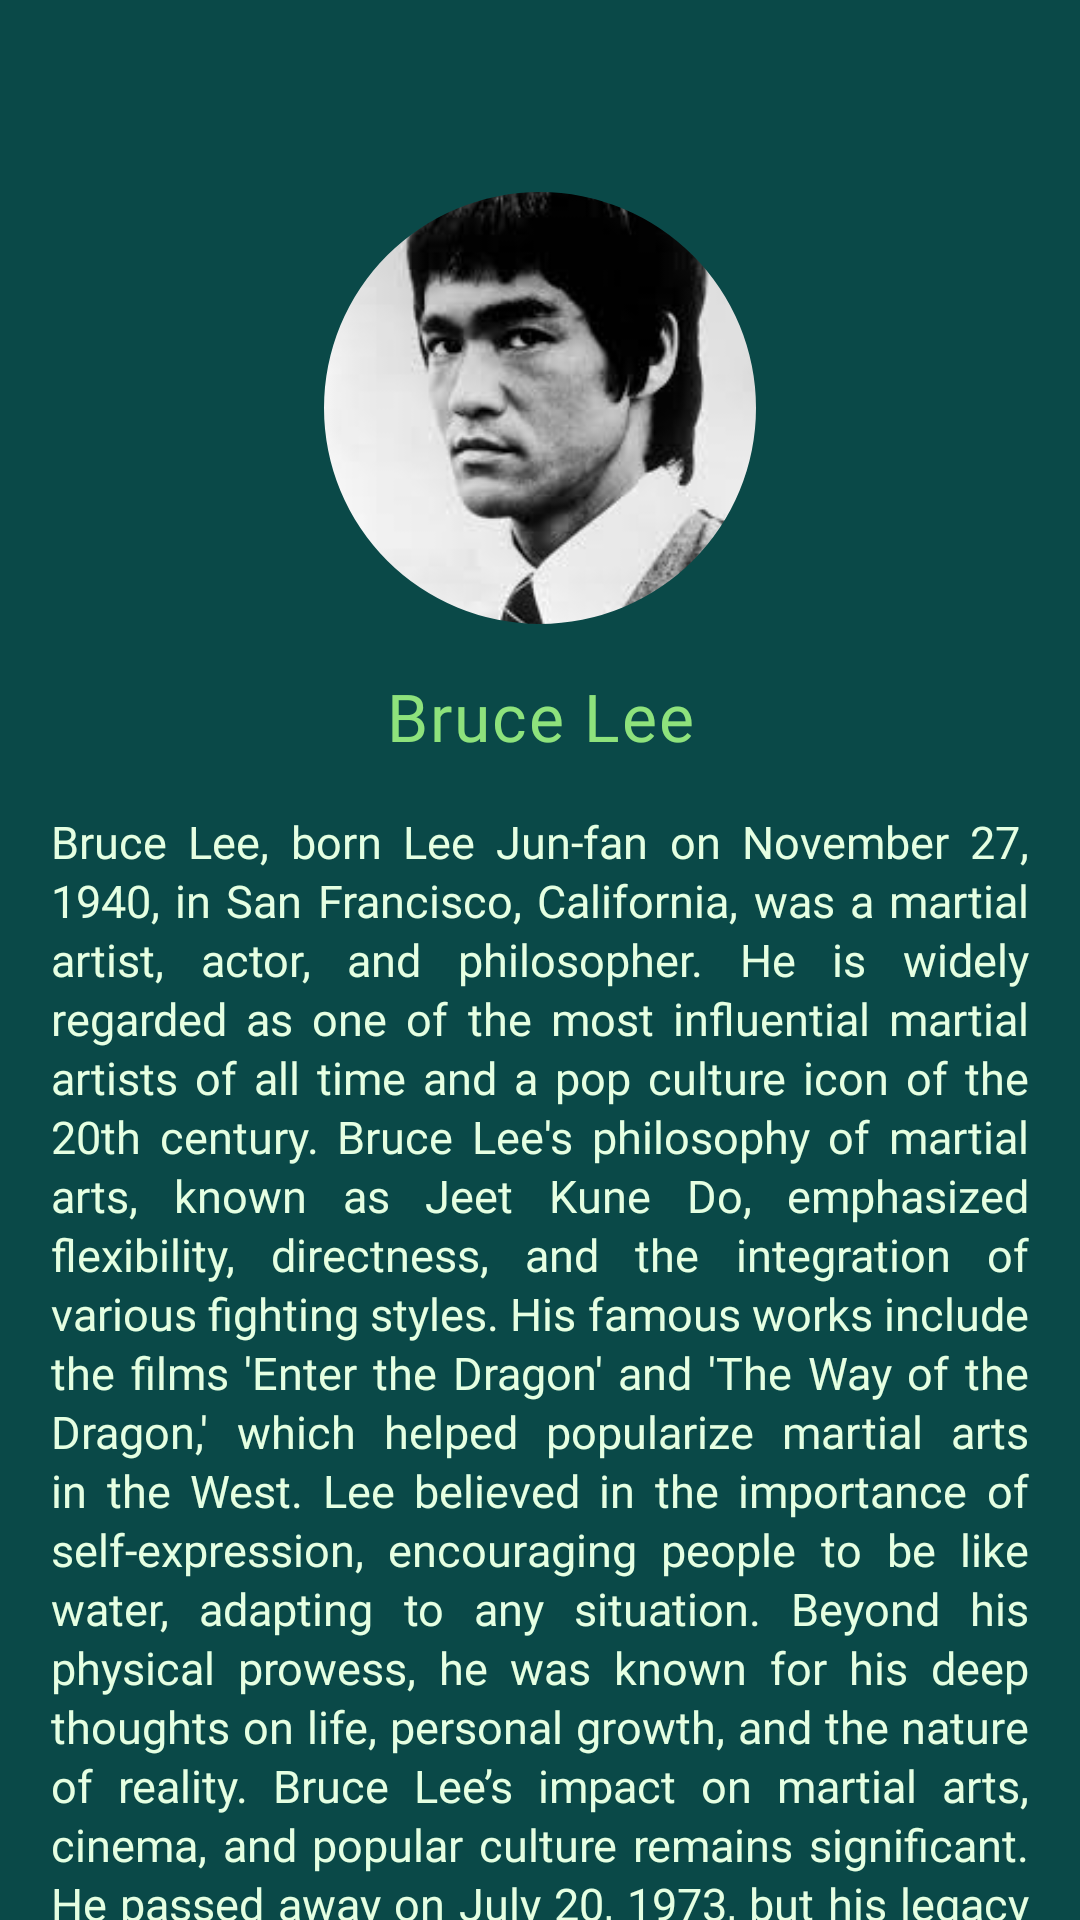

Write the Android layout XML for this screen, with the resource values it uses.
<!-- AndroidManifest.xml: application theme Theme.QuotesApp -->
<!-- res/layout/author_info_screen.xml -->
<?xml version="1.0" encoding="utf-8"?>
<FrameLayout xmlns:android="http://schemas.android.com/apk/res/android"
    xmlns:app="http://schemas.android.com/apk/res-auto"
    android:layout_width="match_parent"
    android:background="#0A4948"
    android:paddingTop="32dp"
    android:layout_height="match_parent">

    <androidx.core.widget.NestedScrollView
        android:layout_width="match_parent"
        android:scrollbars="none"
        android:layout_height="wrap_content">

        <androidx.constraintlayout.widget.ConstraintLayout
            android:layout_width="match_parent"
            android:layout_height="wrap_content">

            <ImageView
                android:id="@+id/btn_back"
                android:layout_width="35dp"
                android:layout_marginStart="12dp"
                android:padding="4dp"
                android:background="?selectableItemBackgroundBorderless"
                android:clickable="true"
                android:focusable="true"
                app:layout_constraintStart_toStartOf="parent"
                app:layout_constraintTop_toTopOf="parent"
                android:src="@drawable/baseline_arrow_back_ios_new_24"
                app:tint="@color/qc_light_green"
                android:layout_height="35dp"/>


            <com.google.android.material.imageview.ShapeableImageView
                android:id="@+id/img"
                android:layout_width="0dp"
                android:layout_height="0dp"
                app:shapeAppearanceOverlay="@style/circleImageView"
                android:src="@drawable/author_bruce_lee"
                app:layout_constraintStart_toStartOf="parent"
                android:layout_margin="32dp"
                android:scaleType="centerCrop"
                app:layout_constraintEnd_toEndOf="parent"
                app:layout_constraintTop_toTopOf="parent"
                app:layout_constraintWidth_percent="0.4"
                app:layout_constraintDimensionRatio="1:1" />

            <TextView
                android:id="@+id/txt_name"
                android:layout_width="wrap_content"
                android:layout_height="wrap_content"
                android:text="Bruce Lee"
                android:layout_marginTop="16dp"
                app:layout_constraintStart_toStartOf="@id/img"
                android:letterSpacing="0.03"
                app:layout_constraintEnd_toEndOf="@id/img"
                android:fontFamily="@font/lato_bold"
                android:textColor="@color/very_light_green"
                android:layout_marginBottom="16dp"
                android:textSize="22sp"
                app:layout_constraintTop_toBottomOf="@id/img"/>



            <TextView
                android:id="@+id/txt_details"
                android:layout_width="match_parent"
                android:layout_height="wrap_content"
                app:layout_constraintTop_toBottomOf="@id/txt_name"
                app:layout_constraintStart_toStartOf="parent"
                android:textSize="15sp"
                android:lineSpacingExtra="2dp"
                android:padding="17sp"
                android:textColor="@color/qc_light_green"
                android:fontFamily="@font/font_space_grotesk"
                android:justificationMode="inter_word"
                android:text="Bruce Lee, born Lee Jun-fan on November 27, 1940, in San Francisco, California, was a martial artist, actor, and philosopher. He is widely regarded as one of the most influential martial artists of all time and a pop culture icon of the 20th century. Bruce Lee's philosophy of martial arts, known as Jeet Kune Do, emphasized flexibility, directness, and the integration of various fighting styles. His famous works include the films 'Enter the Dragon' and 'The Way of the Dragon,' which helped popularize martial arts in the West. Lee believed in the importance of self-expression, encouraging people to be like water, adapting to any situation. Beyond his physical prowess, he was known for his deep thoughts on life, personal growth, and the nature of reality. Bruce Lee’s impact on martial arts, cinema, and popular culture remains significant. He passed away on July 20, 1973, but his legacy continues to inspire martial artists and thinkers worldwide."
                app:layout_constraintEnd_toEndOf="parent"


                />


            <Space
                android:layout_width="match_parent"
                android:layout_height="300dp"
                app:layout_constraintStart_toStartOf="parent"
                app:layout_constraintTop_toBottomOf="@id/txt_details"
                app:layout_constraintEnd_toEndOf="parent"/>


        </androidx.constraintlayout.widget.ConstraintLayout>

    </androidx.core.widget.NestedScrollView>


</FrameLayout>
<!-- resources referenced by this layout -->
<resources>
  <color name="qc_light_green">#E5FFE2</color>
  <color name="very_light_green">#8EE27C</color>
  <!-- drawable author_bruce_lee: png bitmap (drawable, 44216 bytes) -->
  <style name="circleImageView" parent="">
          <item name="cornerFamily">rounded</item>
          <item name="cornerSize">50%</item>
      </style>
  <style name="Theme.QuotesApp" parent="Base.Theme.QuotesApp">
  
          <item name="bottomNavigationStyle">@style/Widget.MaterialComponents.BottomNavigationView.Colored</item>
          <item name="android:color">@color/white</item>
  
          <item name="colorOnPrimary">@color/very_light_green</item>
  
      </style>
  <style name="Base.Theme.QuotesApp" parent="Theme.Material3.DayNight.NoActionBar">
          
           <item name="colorPrimary">@color/dark_green</item>
  
      </style>
  <color name="white">#FFFFFFFF</color>
  <color name="dark_green">#073b3a</color>
</resources>
